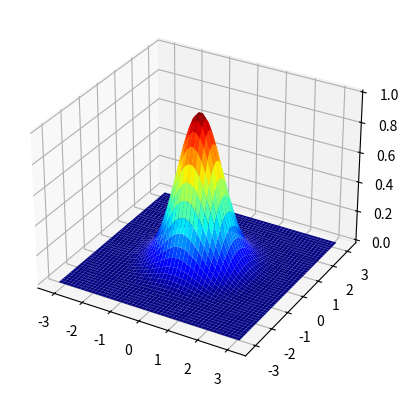

This chart was generated by the following Python code: (Note: this script raises an exception after producing the figure.)
import matplotlib.pyplot as plt
import numpy as np
from mpl_toolkits.mplot3d import axes3d
from matplotlib import cm

N = 50
#Achse erstellen
x = np.linspace(-np.pi,np.pi,N) #xAchse
y = x                           #yAchse

# Raster erstellen
X,Y = np.meshgrid(x,y)

#Funktion
Z=np.exp(-(X**2+Y**2))

# Fenster erstellen
fig = plt.figure()

ax = fig.add_subplot(projection='3d') # Sagt matplotlib das man einen 3D Plot will
surf = ax.plot_surface(X,Y,Z,cmap=cm.jet,label='3D Gauss') # cmap ist eine Farbenmap

#Stoplerfalle bzgl. den labels!!
surf.facecolors2d = surf._facecolors3d
surf.edgedcolor2d = surf._edgecolors3d

ax.set_xlabel('x')
ax.set_ylabel('y')
ax.set_zlabel('z')
plt.show()



'''
print(f'x-ist von Typ{type(X)}')
print(f'x hat die Größe: {x.shape}')
print(X)
print("----------------------------")
print(f'y-ist von Typ{type(Y)}')
print(f'y hat die Größe: {x.shape}')
print(Y)
'''



